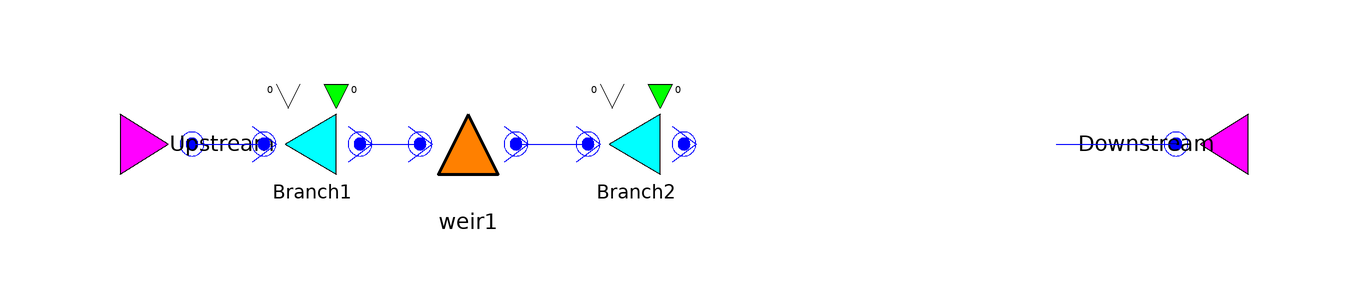

Above is the diagram view of the following Modelica model: its components placed by their Placement annotations and its connect equations drawn as lines.

model WeirExample
  input Modelica.Units.SI.VolumeFlowRate upstream_q_ext(fixed = true);
  input Modelica.Units.SI.VolumeFlowRate downstream_q_ext(fixed = true);
  input Modelica.Units.SI.VolumeFlowRate WeirFlow1(fixed = false, nominal=1, min=weir1.q_min, max=weir1.q_max);
  output Modelica.Units.SI.Position branch_1_water_level;
  output Modelica.Units.SI.Position branch_2_water_level;
  Deltares.ChannelFlow.Hydraulic.BoundaryConditions.Discharge Upstream annotation(Placement(visible = true, transformation(origin = {-90, 10}, extent = {{-10, -10}, {10, 10}}, rotation = 90)));
  Deltares.ChannelFlow.Hydraulic.BoundaryConditions.Discharge Downstream annotation(Placement(visible = true, transformation(origin = {90, 10}, extent = {{-10, -10}, {10, 10}}, rotation = -90)));
  Deltares.ChannelFlow.Hydraulic.Reservoir.Linear Branch1(A = 50, H_b = 0, H(nominal=1, min=0, max=100))  annotation(Placement(visible = true, transformation(origin = {-62, 10}, extent = {{-10, -10}, {10, 10}}, rotation = 0)));
  Deltares.ChannelFlow.Hydraulic.Reservoir.Linear Branch2(A = 100, H_b = 0, H(nominal=1, min=0, max=100))  annotation(Placement(visible = true, transformation(origin = {-8, 10}, extent = {{-10, -10}, {10, 10}}, rotation = 0)));
  Deltares.ChannelFlow.Hydraulic.Structures.Weir weir1(hw_max = 3, hw_min = 1.7, q_max = 1, q_min = 0, width = 10)  annotation(Placement(visible = true, transformation(origin = {-36, 10}, extent = {{-10, -10}, {10, 10}}, rotation = 0)));
equation
  connect(weir1.HQDown, Branch2.HQUp) annotation(Line(points = {{-28, 10}, {-16, 10}, {-16, 10}, {-16, 10}}, color = {0, 0, 255}));
  connect(Branch1.HQDown, weir1.HQUp) annotation(Line(points = {{-54, 10}, {-44, 10}, {-44, 10}, {-44, 10}}, color = {0, 0, 255}));
  connect(Branch2.HQDown, Downstream.HQ) annotation(Line(points = {{62, 10}, {82, 10}, {82, 10}, {82, 10}}, color = {0, 0, 255}));
  connect(Upstream.HQ, Branch1.HQUp) annotation(Line(points = {{-82, 10}, {-70, 10}, {-70, 10}, {-70, 10}}, color = {0, 0, 255}));
  Branch1.HQDown.H=Branch1.H;
  Branch2.HQDown.H=Branch2.H;
  Branch1.Q_turbine=0;
  Branch2.Q_turbine=0;
  Upstream.Q = upstream_q_ext;
  Downstream.Q = downstream_q_ext;
  WeirFlow1 = weir1.Q;
  branch_1_water_level = Branch1.H;
  branch_2_water_level = Branch2.H;
end WeirExample;